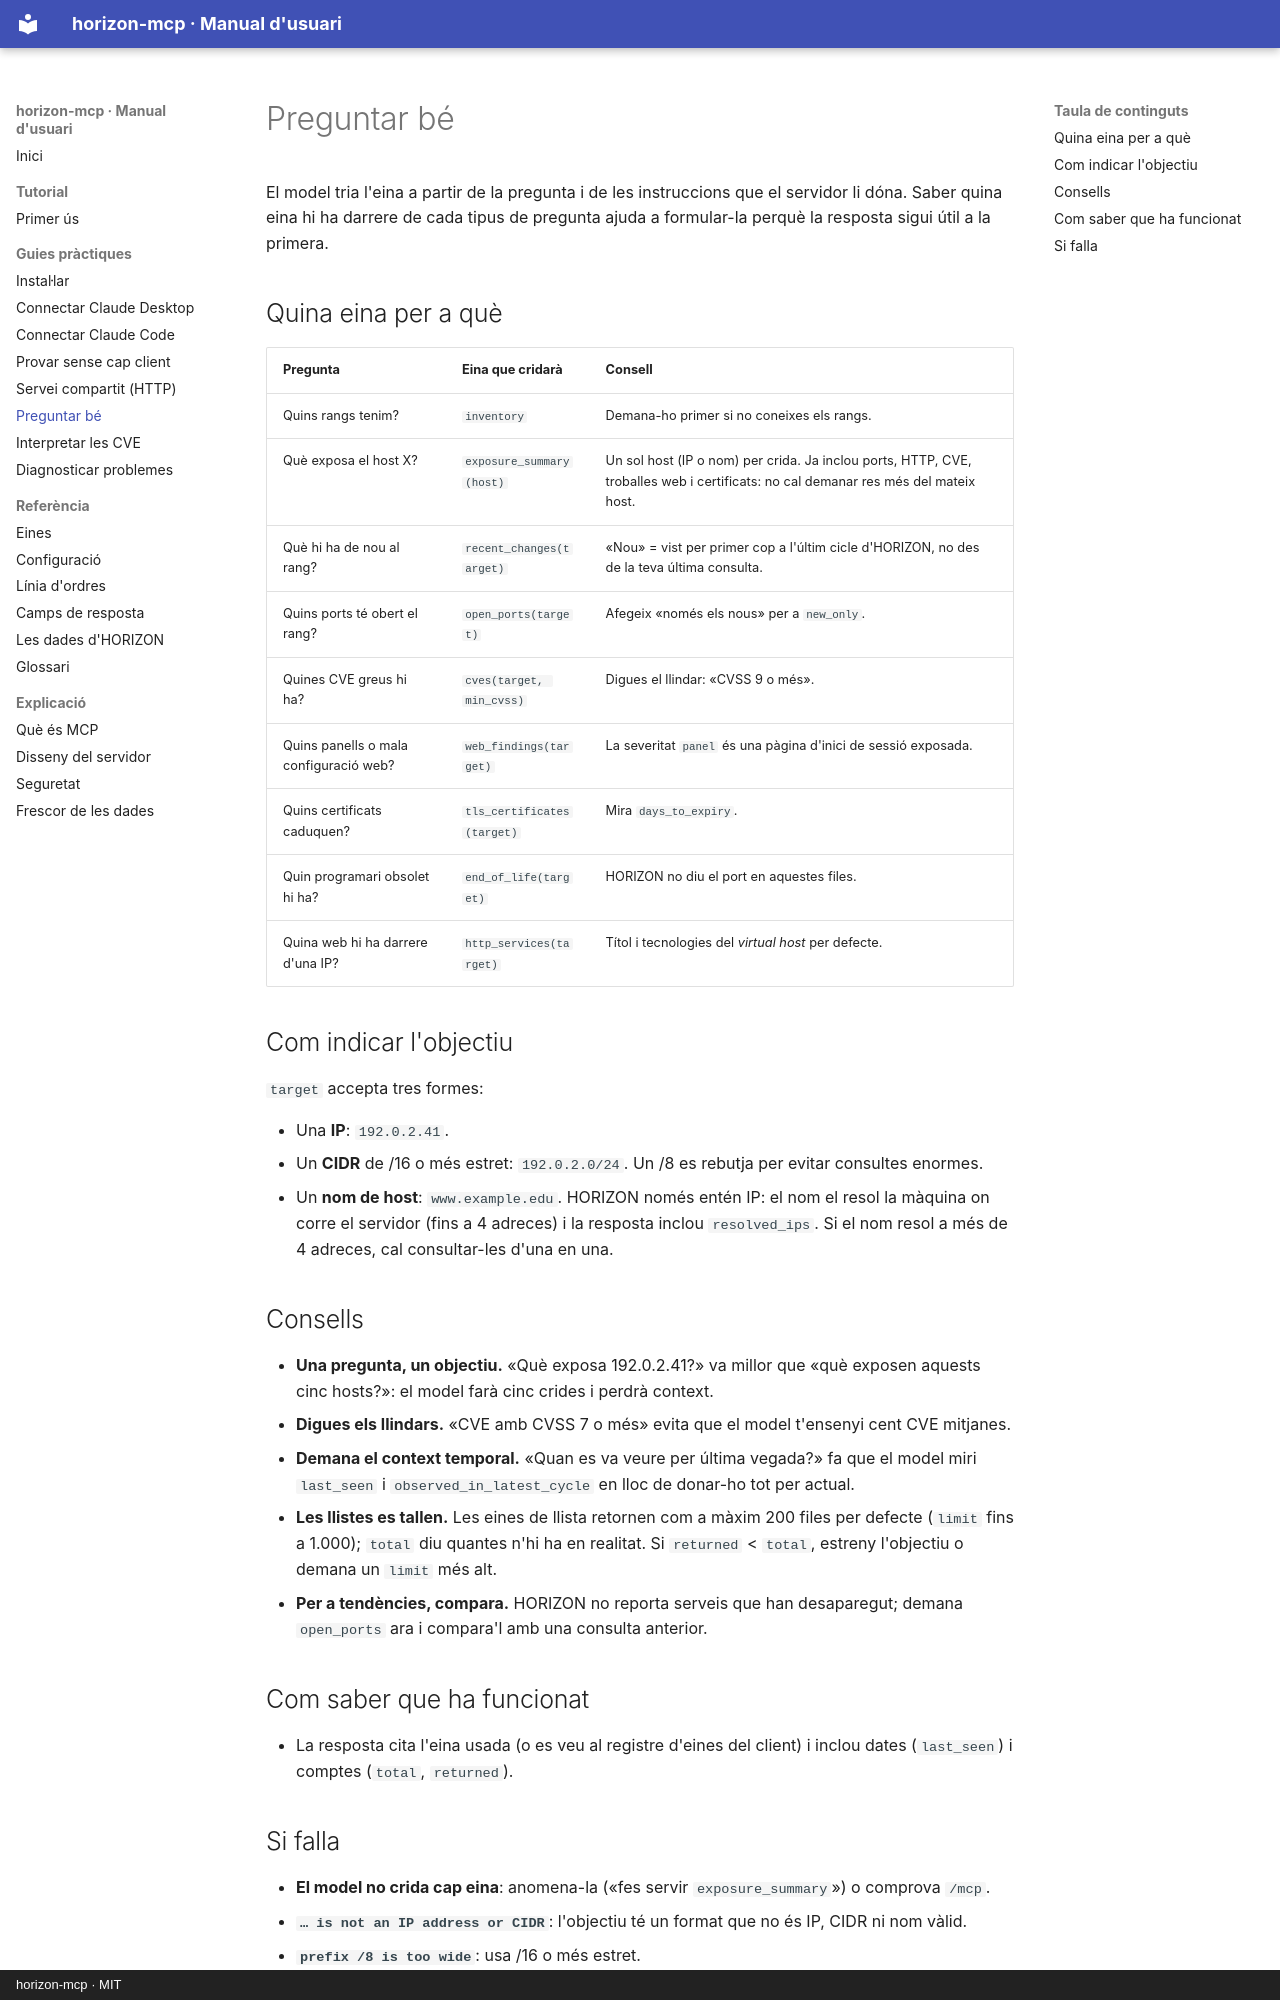

repository: mesalles/horizon-mcp · page: guies/preguntar-be/index.html · generator: mkdocs · copyright: horizon-mcp · MIT

# Preguntar bé

El model tria l'eina a partir de la pregunta i de les instruccions que el servidor li dóna.
Saber quina eina hi ha darrere de cada tipus de pregunta ajuda a formular-la perquè la
resposta sigui útil a la primera.

## Quina eina per a què

| Pregunta | Eina que cridarà | Consell |
|---|---|---|
| Quins rangs tenim? | `inventory` | Demana-ho primer si no coneixes els rangs. |
| Què exposa el host X? | `exposure_summary(host)` | Un sol host (IP o nom) per crida. Ja inclou ports, HTTP, CVE, troballes web i certificats: no cal demanar res més del mateix host. |
| Què hi ha de nou al rang? | `recent_changes(target)` | «Nou» = vist per primer cop a l'últim cicle d'HORIZON, no des de la teva última consulta. |
| Quins ports té obert el rang? | `open_ports(target)` | Afegeix «només els nous» per a `new_only`. |
| Quines CVE greus hi ha? | `cves(target, min_cvss)` | Digues el llindar: «CVSS 9 o més». |
| Quins panells o mala configuració web? | `web_findings(target)` | La severitat `panel` és una pàgina d'inici de sessió exposada. |
| Quins certificats caduquen? | `tls_certificates(target)` | Mira `days_to_expiry`. |
| Quin programari obsolet hi ha? | `end_of_life(target)` | HORIZON no diu el port en aquestes files. |
| Quina web hi ha darrere d'una IP? | `http_services(target)` | Títol i tecnologies del *virtual host* per defecte. |

## Com indicar l'objectiu

`target` accepta tres formes:

- Una **IP**: `192.0.2.41`.
- Un **CIDR** de /16 o més estret: `192.0.2.0/24`. Un /8 es rebutja per evitar consultes
  enormes.
- Un **nom de host**: `www.example.edu`. HORIZON només entén IP: el nom el resol la màquina
  on corre el servidor (fins a 4 adreces) i la resposta inclou `resolved_ips`. Si el nom
  resol a més de 4 adreces, cal consultar-les d'una en una.

## Consells

- **Una pregunta, un objectiu.** «Què exposa 192.0.2.41?» va millor que «què exposen
  aquests cinc hosts?»: el model farà cinc crides i perdrà context.
- **Digues els llindars.** «CVE amb CVSS 7 o més» evita que el model t'ensenyi cent CVE
  mitjanes.
- **Demana el context temporal.** «Quan es va veure per última vegada?» fa que el model miri
  `last_seen` i `observed_in_latest_cycle` en lloc de donar-ho tot per actual.
- **Les llistes es tallen.** Les eines de llista retornen com a màxim 200 files per defecte
  (`limit` fins a 1.000); `total` diu quantes n'hi ha en realitat. Si `returned` < `total`,
  estreny l'objectiu o demana un `limit` més alt.
- **Per a tendències, compara.** HORIZON no reporta serveis que han desaparegut; demana
  `open_ports` ara i compara'l amb una consulta anterior.

## Com saber que ha funcionat

- La resposta cita l'eina usada (o es veu al registre d'eines del client) i inclou dates
  (`last_seen`) i comptes (`total`, `returned`).
